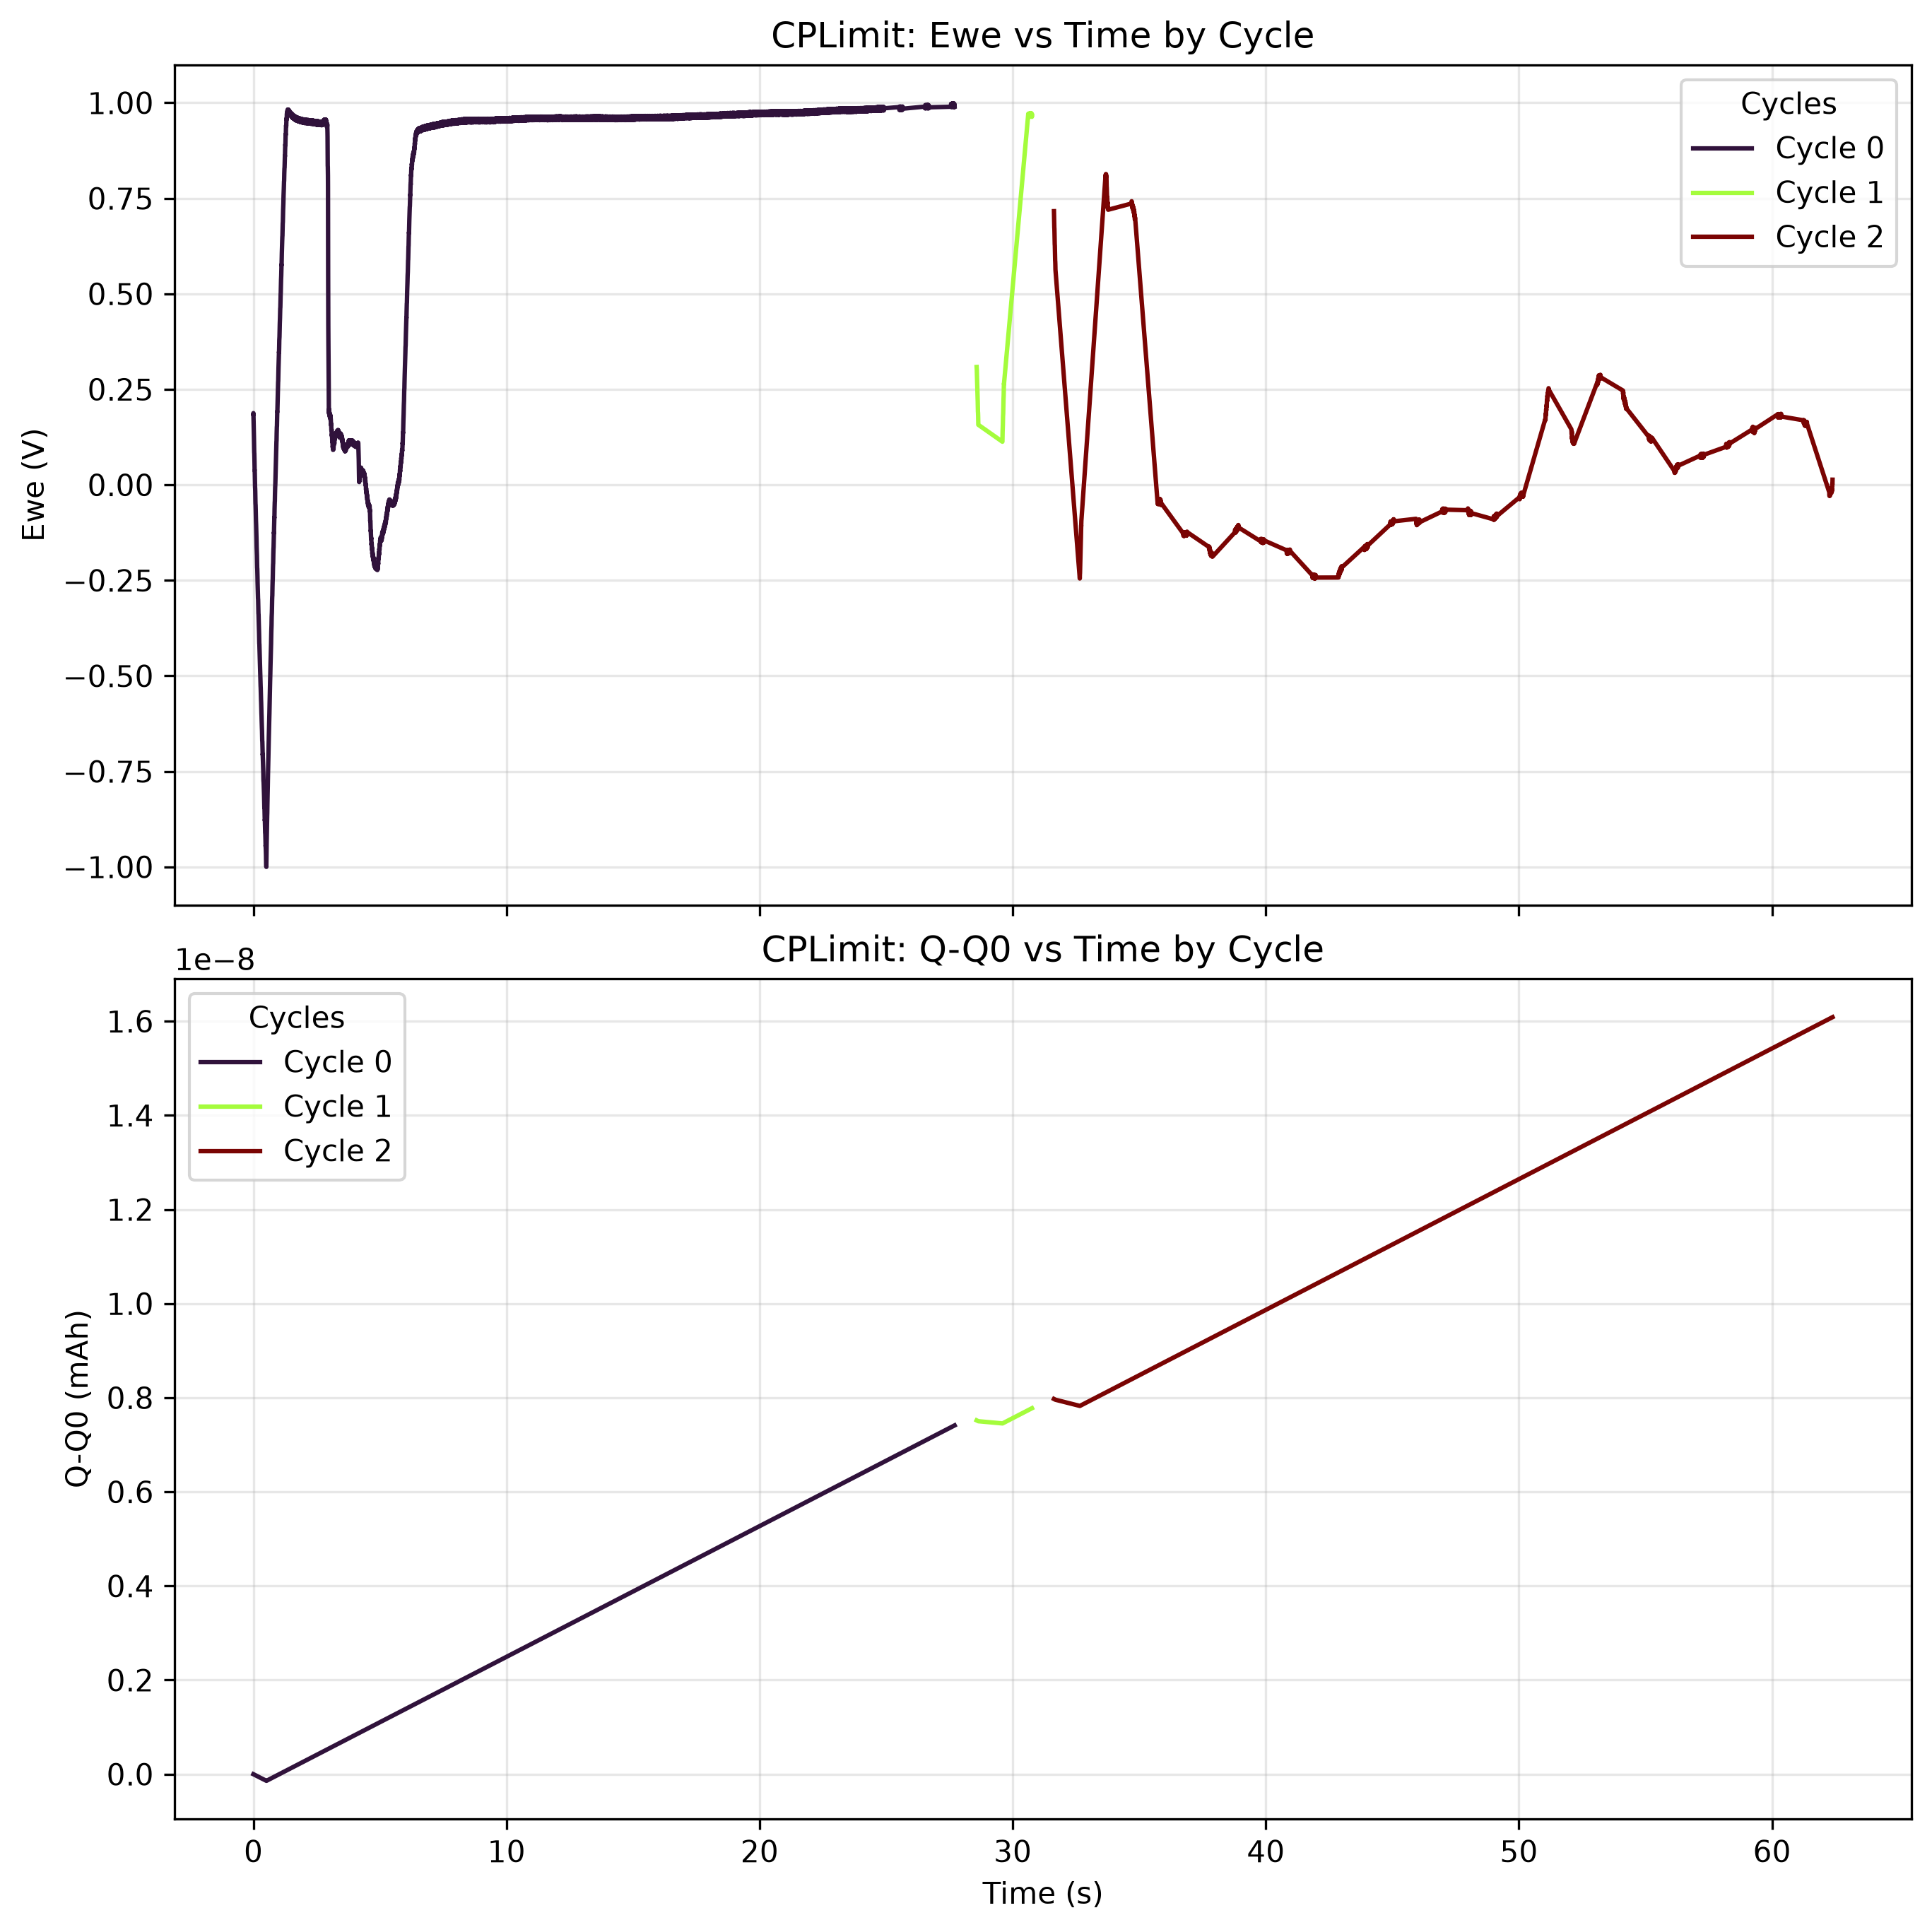

The file beside this chart, header and first rows:
time(sec), Ewe(V), Q-Q0(mAh), I(mA), cycle#, Ece (V)
0.0, 0.1864, -6.4931646897464074e-18, 0.0, 0, -1.015
7.999999797903001e-05, 0.1877, -2.320663112687817e-17, -7.521060055130924e-10, 0, -1.015
0.00012, 0.1839, -1.0124653522314152e-14, -9.091301600427926e-07, 0, -1.015
0.00104, 0.1829, -2.44900128822112e-13, -9.248959376151333e-07, 0, -1.017
0.00192, 0.1819, -4.72437512770044e-13, -9.357977726054401e-07, 0, -1.019
0.00252, 0.1808, -6.289908553493614e-13, -9.422550517612649e-07, 0, -1.018
0.00312, 0.1798, -7.8654958462657e-13, -9.479576013049495e-07, 0, -1.02
0.00368, 0.1786, -9.34419642356632e-13, -9.526537336768115e-07, 0, -1.021
0.00404, 0.1776, -1.0298481059061047e-12, -9.554211866102946e-07, 0, -1.021
0.00452, 0.1765, -1.1575114661133764e-12, -9.591111238549388e-07, 0, -1.022
0.00484, 0.1755, -1.2428674505466427e-12, -9.610398032933176e-07, 0, -1.021
0.0052, 0.1745, -1.3391111136629164e-12, -9.635556796894207e-07, 0, -1.021
0.00564, 0.1735, -1.4570374950929118e-12, -9.66406954461263e-07, 0, -1.022
0.00596, 0.1724, -1.5429924409930222e-12, -9.677486589865225e-07, 0, -1.021
0.00636, 0.1712, -1.6506384174235099e-12, -9.697613823078655e-07, 0, -1.021
0.00668, 0.17, -1.7369233221847802e-12, -9.71354663370505e-07, 0, -1.021
0.00716, 0.1685, -1.8665864330657473e-12, -9.734512085302072e-07, 0, -1.021
0.0076, 0.1673, -1.9856792955664287e-12, -9.752961771525293e-07, 0, -1.021
0.00792, 0.1661, -2.072423540648109e-12, -9.763024833020495e-07, 0, -1.022
0.00832, 0.1651, -2.1810042198181873e-12, -9.778119425263299e-07, 0, -1.021
0.00848, 0.164, -2.224478317596695e-12, -9.785667831607725e-07, 0, -1.02
0.0088, 0.1628, -2.311488915012082e-12, -9.79237579912251e-07, 0, -1.02
0.00912, 0.1616, -2.398581670858762e-12, -9.80327818922433e-07, 0, -1.019
0.00944, 0.1604, -2.485758271673448e-12, -9.809986156739114e-07, 0, -1.02
0.00972, 0.1594, -2.5621065839907964e-12, -9.818372781467133e-07, 0, -1.019
0.01004, 0.158, -2.6494342503081817e-12, -9.827597624578743e-07, 0, -1.019
0.01036, 0.157, -2.7368354014394797e-12, -9.835983139083737e-07, 0, -1.018
0.0106, 0.1558, -2.8024226457941856e-12, -9.839338233064154e-07, 0, -1.017
0.01084, 0.1548, -2.8680414524788018e-12, -9.844369763811756e-07, 0, -1.018
0.01116, 0.1538, -2.9555943919142478e-12, -9.851917059933157e-07, 0, -1.017
0.01132, 0.1524, -2.99938266738896e-12, -9.85527104369055e-07, 0, -1.016
0.01156, 0.151, -3.0650966429309387e-12, -9.85946435605456e-07, 0, -1.016
0.01184, 0.1496, -3.1417952730169083e-12, -9.86198012142836e-07, 0, -1.015
0.01196, 0.1486, -3.1746740652982552e-12, -9.863657668418568e-07, 0, -1.016
0.01224, 0.1474, -3.251427869228114e-12, -9.86868919916617e-07, 0, -1.014
0.01248, 0.1464, -3.3172377364289033e-12, -9.874560058520387e-07, 0, -1.015
0.0126, 0.1454, -3.3501529097164826e-12, -9.876236495287571e-07, 0, -1.014
0.01292, 0.1442, -3.4379622027322673e-12, -9.878752260661372e-07, 0, -1.014
0.01304, 0.1431, -3.470904360607251e-12, -9.882945573025381e-07, 0, -1.014
0.01336, 0.1421, -3.5587659362611313e-12, -9.886299556782774e-07, 0, -1.013
0.01356, 0.1411, -3.6137046287453168e-12, -9.890492869146783e-07, 0, -1.013
0.01392, 0.1401, -3.7126310899039516e-12, -9.896363728501e-07, 0, -1.014
0.014, 0.139, -3.73461919182959e-12, -9.894686181510792e-07, 0, -1.013
0.01452, 0.1377, -3.877619675968841e-12, -9.903071696015786e-07, 0, -1.014
0.015, 0.1366, -4.00971670026013e-12, -9.908103226763387e-07, 0, -1.014
0.01532, 0.1356, -4.097821137200647e-12, -9.913974086117605e-07, 0, -1.014
0.01572, 0.1344, -4.208000653174418e-12, -9.919005616865206e-07, 0, -1.014
0.01624, 0.1334, -4.351313387539345e-12, -9.925714694603016e-07, 0, -1.014
0.01656, 0.1323, -4.439543832865687e-12, -9.925714694603016e-07, 0, -1.015
0.01808, 0.1313, -4.859140192837853e-12, -9.94584081759342e-07, 0, -1.016
0.01912, 0.1303, -5.146584836542475e-12, -9.953389223937847e-07, 0, -1.018
0.01976, 0.1289, -5.3235878282814e-12, -9.95925897306904e-07, 0, -1.02
0.02056, 0.1276, -5.544952517977375e-12, -9.962612956826433e-07, 0, -1.021
0.02108, 0.1265, -5.688879151705745e-12, -9.96596805080685e-07, 0, -1.021
0.02152, 0.1253, -5.810688061115412e-12, -9.967644487574034e-07, 0, -1.022
0.022, 0.124, -5.943596791433168e-12, -9.969322034564243e-07, 0, -1.021
0.02248, 0.1229, -6.0765247964562124e-12, -9.969322034564243e-07, 0, -1.022
0.02288, 0.1216, -6.1873080925731495e-12, -9.972676018321636e-07, 0, -1.021
0.0234, 0.1202, -6.3313484470627224e-12, -9.973514236705228e-07, 0, -1.021
0.02376, 0.1192, -6.431066616741088e-12, -9.971837799938044e-07, 0, -1.022
... 31,178 more rows
